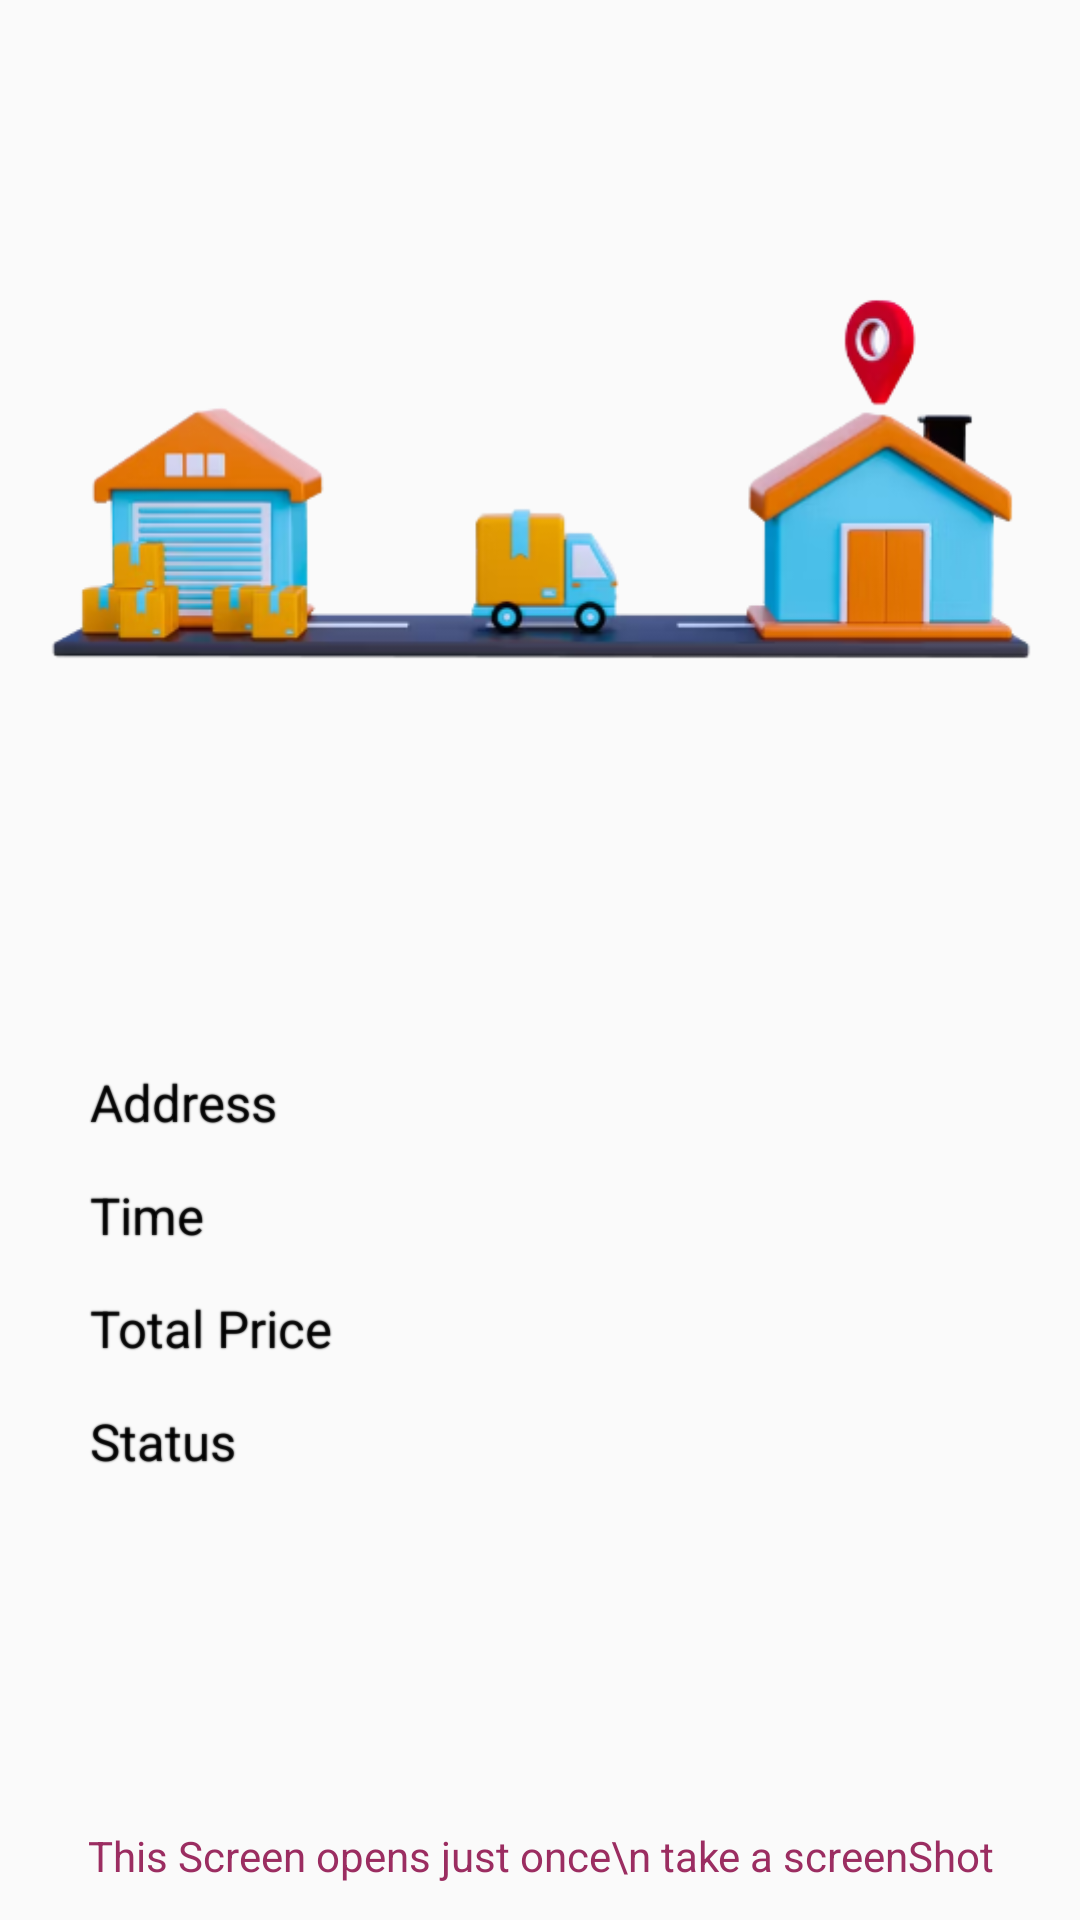

Layout XML and referenced resources for this Android screen:
<!-- AndroidManifest.xml: application theme AppTheme.NoActionBar -->
<!-- res/layout/activity_payment_details.xml -->
<?xml version="1.0" encoding="utf-8"?>
<androidx.constraintlayout.widget.ConstraintLayout xmlns:android="http://schemas.android.com/apk/res/android"
    xmlns:app="http://schemas.android.com/apk/res-auto"
    xmlns:tools="http://schemas.android.com/tools"
    android:layout_width="match_parent"
    android:layout_height="match_parent"
    android:layout_margin="10dp"
    tools:context=".ui.activity.PaymentDetails">

    <ImageView
        android:id="@+id/img_waiting_order"
        android:layout_width="match_parent"
        android:layout_height="wrap_content"
        app:layout_constraintTop_toTopOf="parent"
        android:src="@drawable/waiting_order"
        />

    <TextView
        android:id="@+id/txt_delivery_location"
        android:layout_width="match_parent"
        android:layout_height="wrap_content"
        android:layout_marginTop="50dp"
        android:layout_marginStart="15dp"
        android:layout_marginEnd="15dp"
        android:hint="Address"
        android:paddingStart="15dp"
        android:textSize="17sp"
        android:textColor="@color/colorBlack"
        android:shadowRadius="1"
        android:shadowColor="@color/colorBlack"
        app:layout_constraintTop_toBottomOf="@id/img_waiting_order"/>
    <TextView
        android:id="@+id/txt_Time"
        android:layout_width="match_parent"
        android:layout_height="wrap_content"
        android:layout_marginTop="15dp"
        android:layout_marginStart="15dp"
        android:layout_marginEnd="15dp"
        android:textSize="17sp"
        android:hint="Time "
        android:paddingStart="15dp"
        android:textColor="@color/colorBlack"
        android:shadowRadius="1"
        android:shadowColor="@color/colorBlack"
        app:layout_constraintTop_toBottomOf="@id/txt_delivery_location"/>
    <TextView
        android:id="@+id/txt_status"
        android:layout_width="match_parent"
        android:layout_height="wrap_content"
        android:layout_marginTop="15dp"
        android:layout_marginStart="15dp"
        android:layout_marginEnd="15dp"
        android:textSize="17sp"
        android:hint="Status"
        android:paddingStart="15dp"
        android:textColor="@color/colorBlack"
        android:shadowRadius="1"
        android:shadowColor="@color/colorBlack"
        app:layout_constraintTop_toBottomOf="@id/txt_total_price"/>
    <TextView
        android:id="@+id/txt_total_price"
        android:layout_width="match_parent"
        android:layout_height="wrap_content"
        android:layout_marginTop="15dp"
        android:layout_marginStart="15dp"
        android:layout_marginEnd="15dp"
        android:textSize="17sp"
        android:hint="@string/total_price"
        android:paddingStart="15dp"
        android:textColor="@color/colorBlack"
        android:shadowRadius="1"
        android:shadowColor="@color/colorBlack"
        app:layout_constraintTop_toBottomOf="@id/txt_Time"/>

<TextView
    android:layout_width="match_parent"
    android:layout_height="wrap_content"
    app:layout_constraintBottom_toBottomOf="parent"
    android:gravity="center"
    android:textColor="@color/colorPrimary"
    android:layout_marginBottom="12dp"
    android:text="This Screen opens just once\n take a screenShot"/>


</androidx.constraintlayout.widget.ConstraintLayout>
<!-- resources referenced by this layout -->
<resources>
  <color name="colorBlack">#000</color>
  <color name="colorPrimary">#9b2d61</color>
  <!-- drawable waiting_order: png bitmap (drawable, 61413 bytes) -->
  <string name="total_price">Total Price</string>
  <style name="AppTheme.NoActionBar">
          <item name="windowActionBar">false</item>
          <item name="windowNoTitle">true</item>
          <item name="colorPrimary">@color/colorPrimary</item>
          <item name="colorPrimaryDark">@color/colorPrimaryDark</item>
          <item name="colorAccent">@color/colorAccent</item>
      </style>
  <color name="colorPrimaryDark">#9b2d61</color>
  <color name="colorAccent">#9b2d61</color>
</resources>
